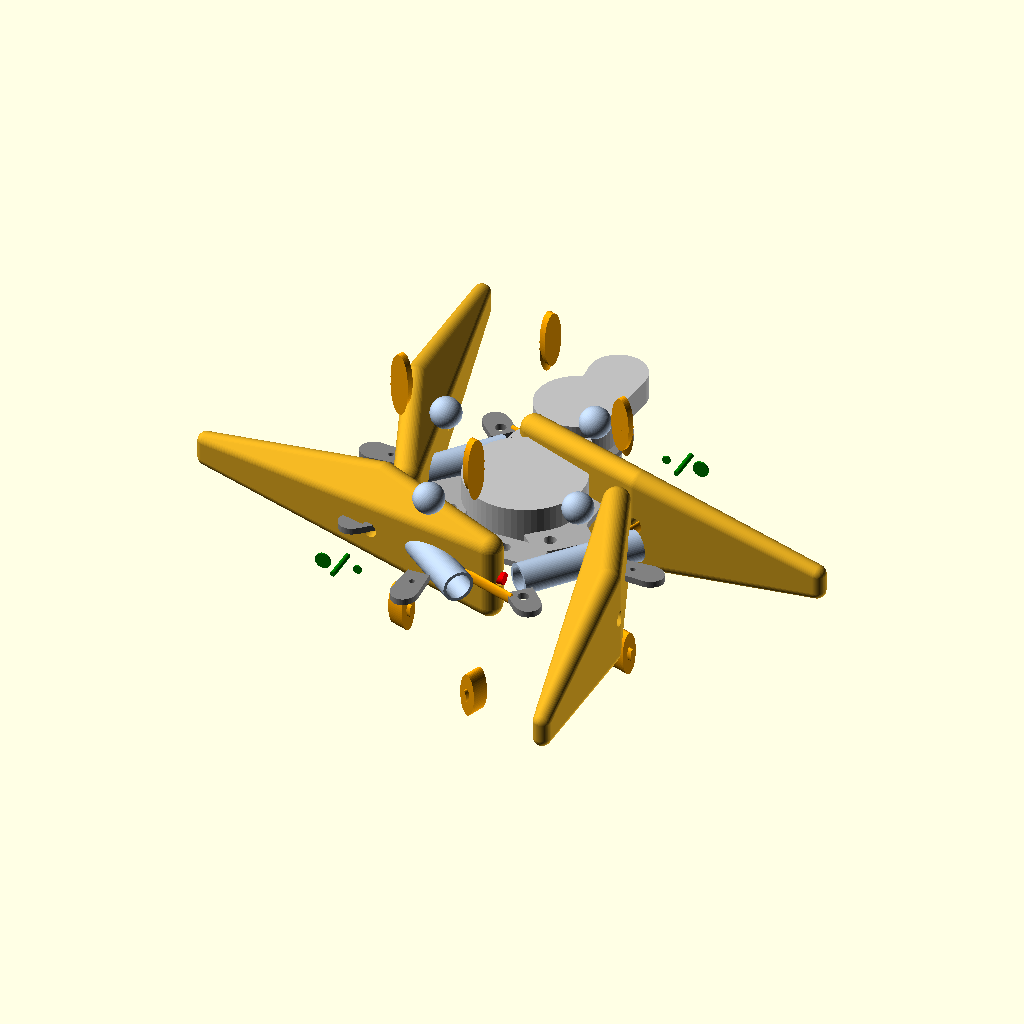
Cell 1: the model at its default parameters.
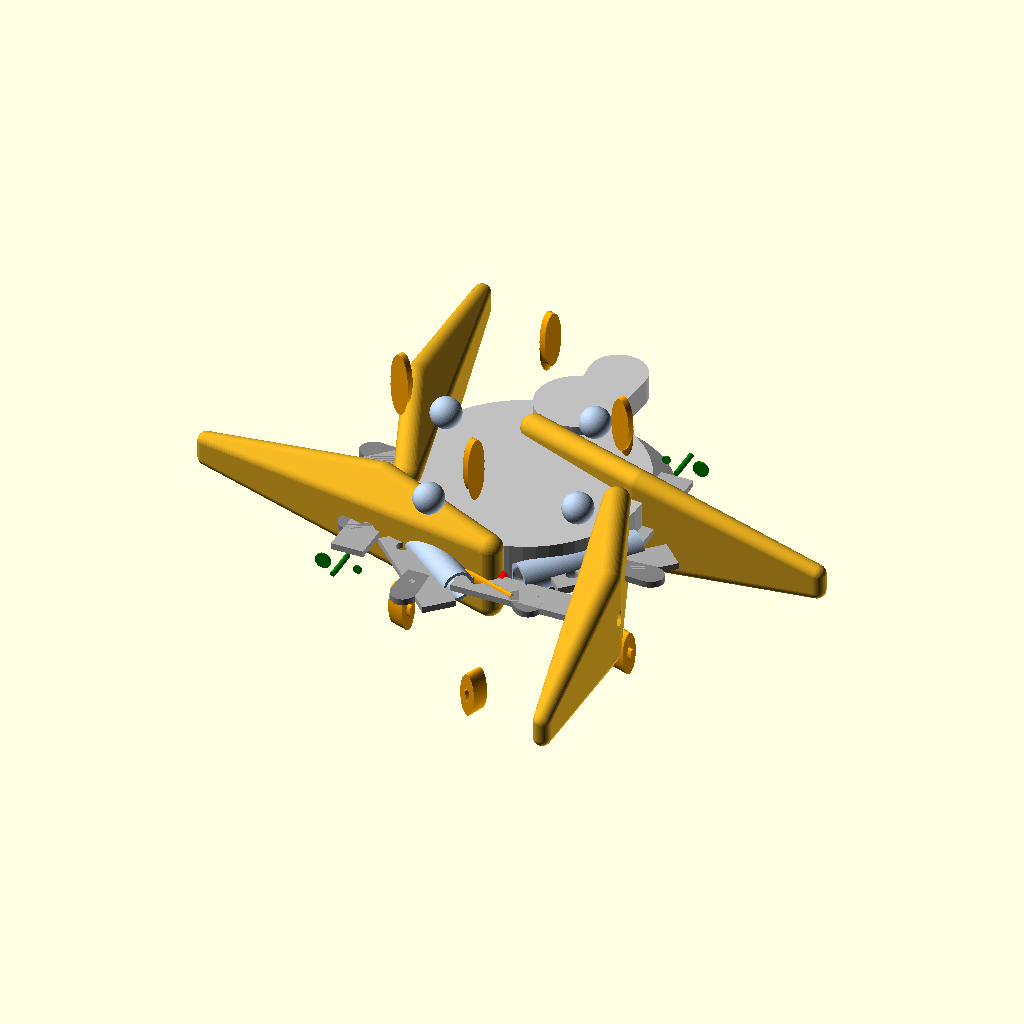
Cell 2: hub_r_lower = 27 (everything else at default).
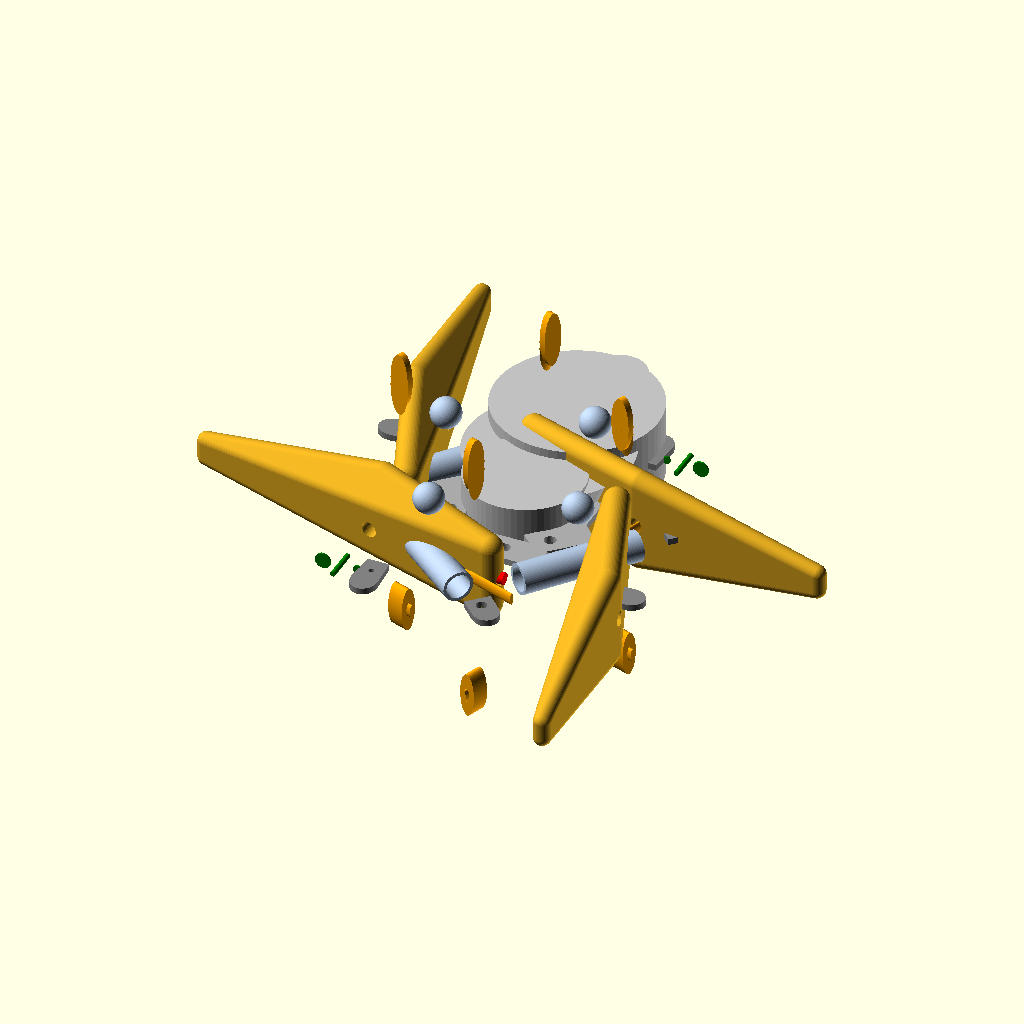
Cell 3: the same model with hub_r_upper = 18.78.
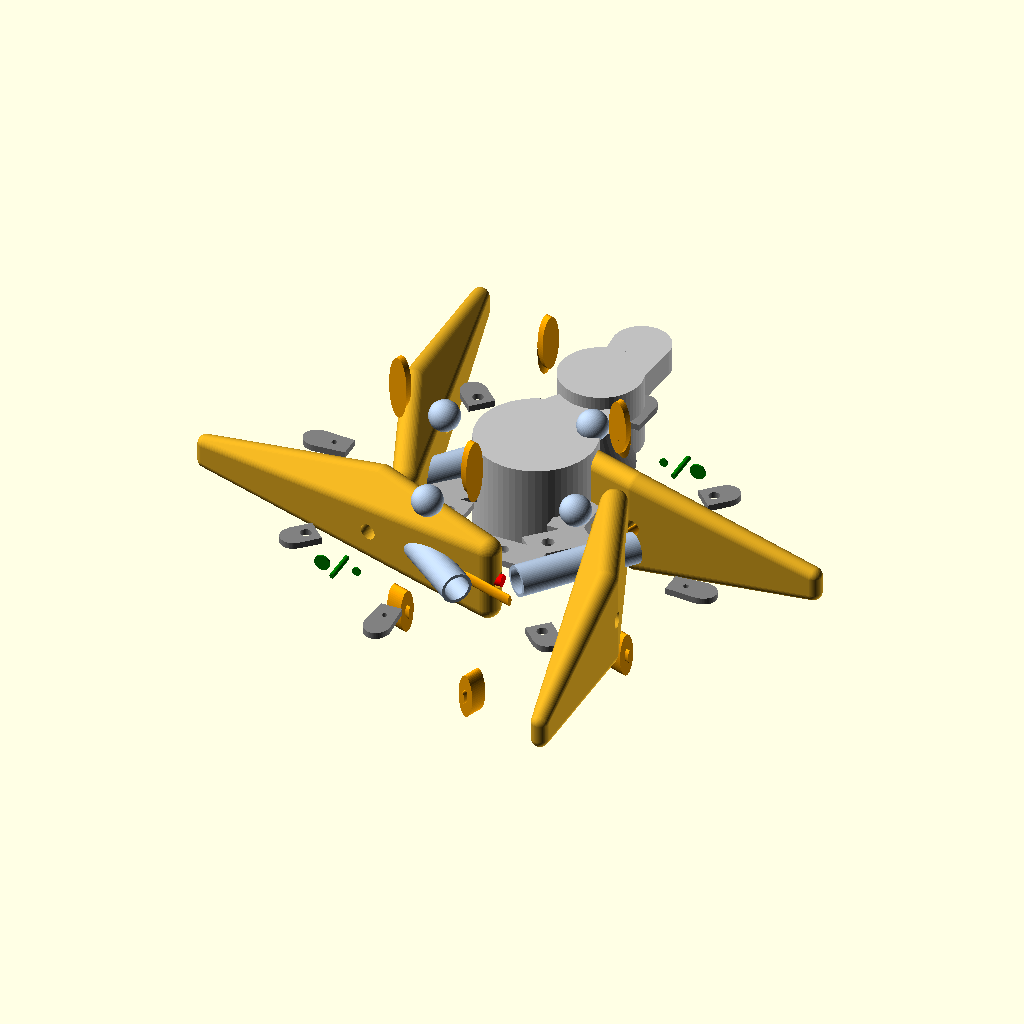
Cell 4: hub_h_lower = 26 (everything else at default).
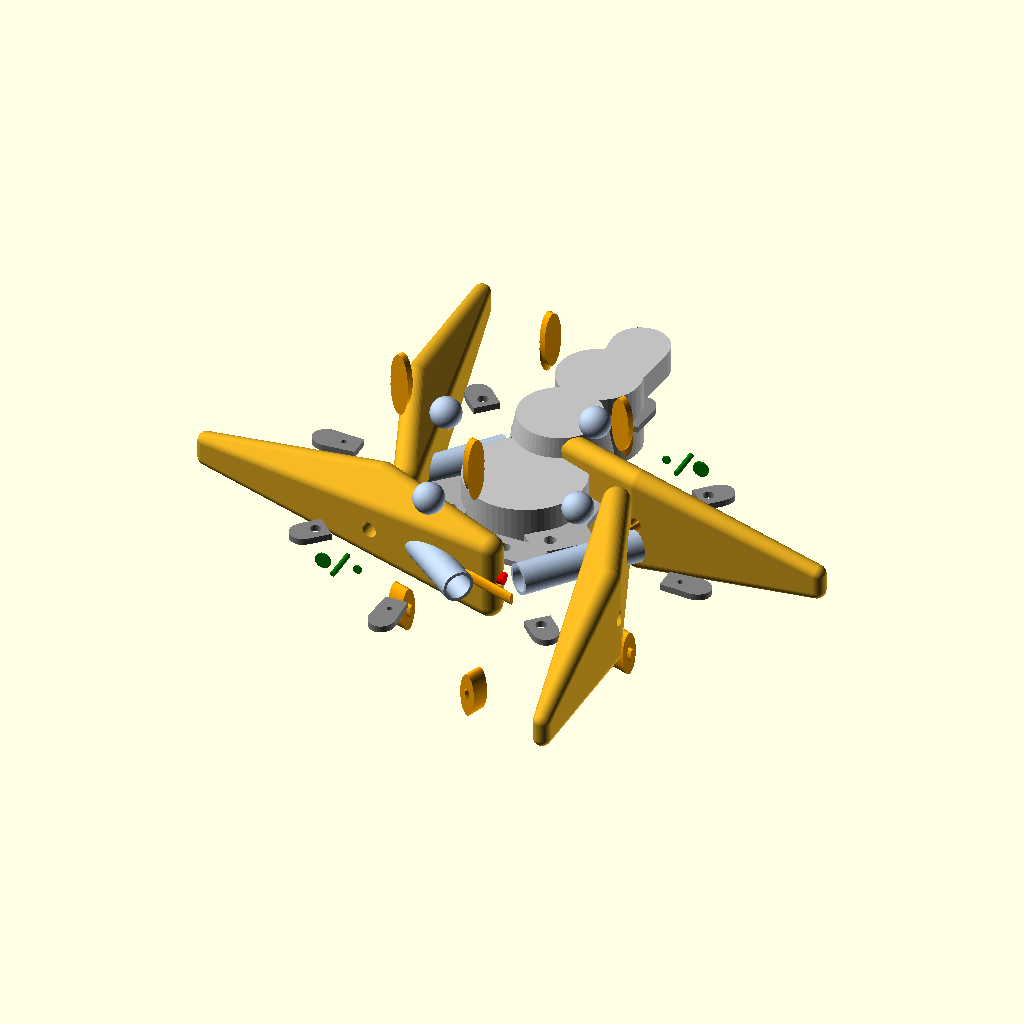
Cell 5: hub_h_cone = 22 (everything else at default).
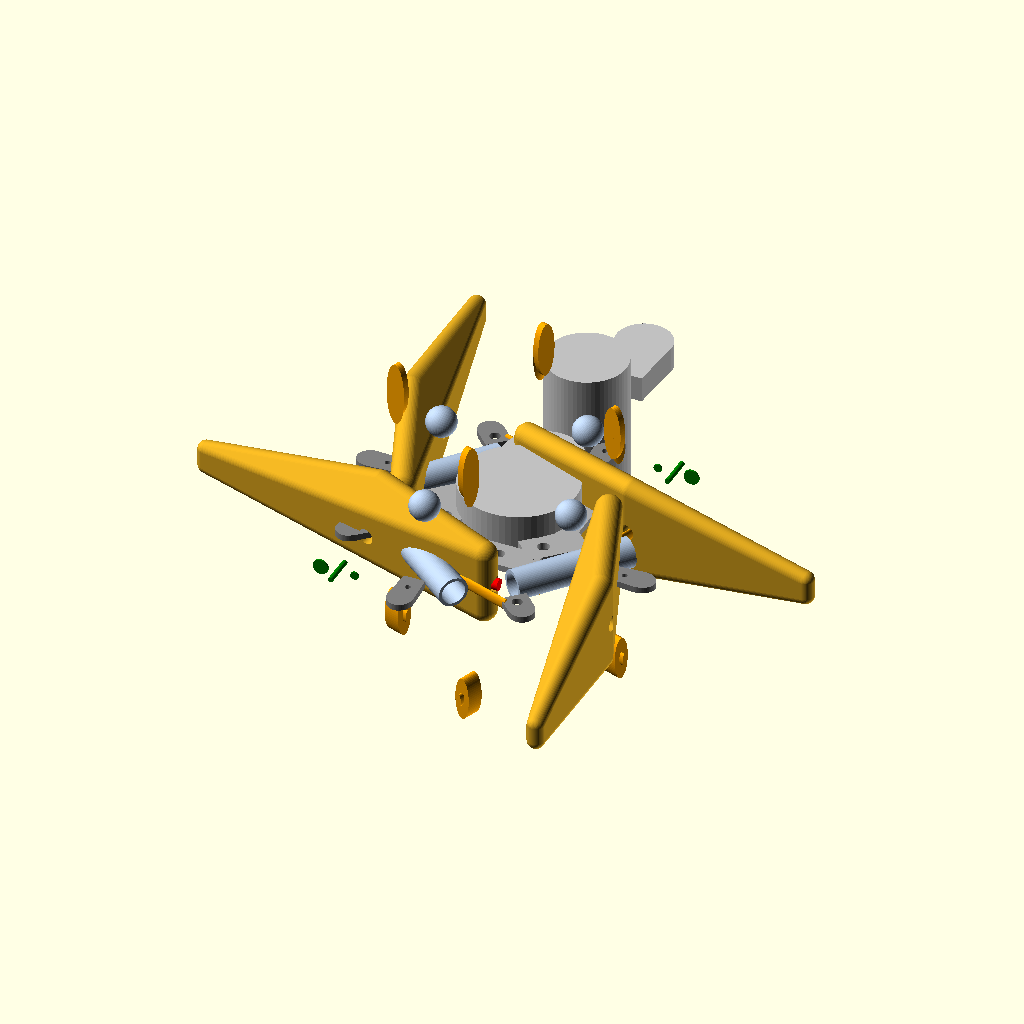
Cell 6: the same model with hub_h_upper = 34.
All cells are drawn from the same view direction (rotation 55°, 0°, 25°, orthographic, colour scheme Cornfield), but the view is re-fitted for each cell, so position and scale can differ between cells as well as the parameter.
The OpenSCAD source (projects/p3d-bench/demo/runs/text_image2cad_textimage2cad_32216_06401c17_image_text_openscad_glm_5v_turbo-reason/generated.scad):
// =============================================================================
// Grapple Assembly Model
// OpenSCAD Parametric Reconstruction
// =============================================================================

$fn = 60; // Global resolution

// -----------------------------------------------------------------------------
// Parameters (Dimensions in mm)
// -----------------------------------------------------------------------------

// Central End Fitting (Hub)
hub_r_lower = 13.5;
hub_r_upper = 9.39;
hub_h_lower = 13;
hub_h_cone = 11;
hub_h_upper = 17;
eye_lug_w = 11;
eye_lug_h = 15;
eye_lug_thick = 6;
eye_hole_d = 5.0;

// Mounting Lugs (Lower Ring)
lug_lower_count = 8;
lug_lower_hole_d = 2.8;
lug_lower_w = 7.5;
lug_lower_h = 9;
lug_lower_thick = 1.47;

// Mounting Lugs (Upper Ring)
lug_upper_d_count = 4;
lug_upper_d_hole_d = 1.28;
lug_upper_rect_count = 4;
lug_upper_rect_hole_d = 2.48;
lug_upper_thick = 1.47;

// Jaw Arms (Tines/Jaws)
jaw_total_len = 73.6;
jaw_pivot_hole_d = 3.6;
jaw_mid_hole_d = 3.6;
jaw_width_root = 14;
jaw_width_tip = 4;
jaw_thickness = 6;

// Barrels (Hub-to-Pivot)
barrel_len = 28;
barrel_od = 7.0;
barrel_id = 5.6; // Wall ~0.7
barrel_domed_r = 3.5;

// Follower Rods (Hub-to-Mid-Jaw)
rod_len = 22.3;
rod_stem_r = 0.54;
rod_head_r = 2.53;
rod_boss_r = 2.0;
rod_boss_hole_d = 1.2;

// Fasteners (Generic representations)
pin_step_head_d = 3.6;
pin_step_shank_d = 2.7;
pin_flange_head_d = 3.6;
pin_flange_shaft_d = 1.2;
pin_spool_large_d = 3.6;
pin_spool_small_d = 1.9;
pin_plain_d = 1.08;


// -----------------------------------------------------------------------------
// Modules: Components
// -----------------------------------------------------------------------------

module end_fitting() {
    color("Silver") {
        difference() {
            union() {
                // Lower Cylinder
                translate([0, hub_h_lower/2, 0])
                    cylinder(h=hub_h_lower, r=hub_r_lower, center=true);
                
                // Conical Transition
                translate([0, hub_h_lower + hub_h_cone/2, 0])
                    cylinder(h=hub_h_cone, r1=hub_r_lower, r2=hub_r_upper, center=true);
                
                // Upper Cylinder
                translate([0, hub_h_lower + hub_h_cone + hub_h_upper/2, 0])
                    cylinder(h=hub_h_upper, r=hub_r_upper, center=true);
                
                // Eye Lug at Crown
                total_h = hub_h_lower + hub_h_cone + hub_h_upper;
                translate([0, total_h + eye_lug_h/2 - 1, 0]) 
                    hull() {
                        cube([eye_lug_w, eye_lug_h, eye_lug_thick], center=true);
                        translate([0, eye_lug_h/2 - 2, 0])
                            cylinder(h=eye_lug_thick, r=eye_lug_w/2 + 1, center=true);
                    }
            }
            // Eye Hole
            total_h = hub_h_lower + hub_h_cone + hub_h_upper;
            translate([0, total_h + eye_lug_h - 3, 0])
                rotate([90, 0, 0])
                    cylinder(h=eye_lug_thick+2, d=eye_hole_d, center=true);
        }
    }
}

module mounting_lug_lower() {
    color("DarkGray") {
        difference() {
            // D-Shaped profile wrapping the lower cylinder
            // Straight edge facing inward/outward depending on mount, assume tangent
            hull() {
                cube([lug_lower_w, lug_lower_h, lug_lower_thick], center=true);
                translate([0, -lug_lower_h/2 + hub_r_lower, 0])
                    cube([lug_lower_w, 0.1, lug_lower_thick], center=true); // Flatten back to cylinder contour roughly
            }
            // Through hole
            cylinder(h=lug_lower_thick+2, d=lug_lower_hole_d, center=true);
        }
    }
}

module mounting_lug_upper_d() {
    color("Gray") {
        difference() {
            // D-Shape for upper cylinder
            scale([1, 1.2, 1]) // Aspect ratio adjustment
                hull() {
                    cube([5, 6, lug_upper_thick], center=true);
                    translate([0, 3, 0])
                        cylinder(h=lug_upper_thick, r=3, center=true);
                }
            // Hole
            cylinder(h=lug_upper_thick+2, d=lug_upper_d_hole_d, center=true);
        }
    }
}

module mounting_lug_upper_rect() {
    color("Gray") {
        difference() {
            // Rectangular tab with rounded outer edge
            hull() {
                cube([6, 5, lug_upper_thick], center=true);
                translate([0, 3, 0])
                    cylinder(h=lug_upper_thick, r=2.85, center=true);
            }
            // Hole
            cylinder(h=lug_upper_thick+2, d=lug_upper_rect_hole_d, center=true);
        }
    }
}

module barrel() {
    color("LightSteelBlue") {
        difference() {
            union() {
                // Main tube
                cylinder(h=barrel_len, r=barrel_od/2, center=true);
                // Domed cap (at one end)
                translate([0, barrel_len/2, 0])
                    sphere(r=barrel_domed_r);
            }
            // Hollow core
            cylinder(h=barrel_len+1, r=barrel_id/2, center=true);
            // Open end cut (ensure open)
            translate([0, -(barrel_len/2 + barrel_domed_r), 0])
                cylinder(h=barrel_domed_r*2, r=barrel_id/2);
            
            // Radial pin holes (mentioned in text ~0.86mm)
            // Placing them midway
            translate([barrel_od/2 + 1, 5, 0])
                rotate([0, 90, 0])
                    cylinder(h=4, d=0.9, center=true);
        }
    }
}

module follower_rod() {
    color("Orange") {
        // Stem
        cylinder(h=rod_len, r=rod_stem_r, center=true);
        
        // Mushroom Head (Top)
        translate([0, rod_len/2, 0]) {
            cylinder(h=1.5, r=rod_head_r, center=true);
            // Fillet blend simulation
            translate([0, -0.75, 0])
                cylinder(h=1.5, r1=rod_stem_r, r2=rod_head_r, center=true);
        }

        // Transverse Boss (Bottom)
        translate([0, -rod_len/2, 0]) {
            rotate([0, 90, 0])
                cylinder(h=rod_boss_r*2, r=rod_boss_r, center=true);
            // Boss Hole
            rotate([0, 90, 0])
                cylinder(h=rod_boss_r*2+2, d=rod_boss_hole_d, center=true);
        }
    }
}

module jaw_arm(mirror_x=false) {
    color("Goldenrod") {
        // Define the curve using a series of hull points to simulate B-spline volume
        // Points: Root(Pivot) -> Elbow(Mid) -> Tip
        
        // Transform if mirrored variant
        if (mirror_x) { mirror([1, 0, 0]) jaw_solid(); }
        else { jaw_solid(); }
    }
}

module jaw_solid() {
    // Approximate the curved tapered arm using hull()
    // Coordinate system: Y is down the arm length
    
    // Pivot Zone (Thick)
    p1_top = [0, 0, jaw_width_root/2];
    p1_bot = [0, 0, -jaw_width_root/2];
    
    // Mid Zone (Linkage connection, slight curve out)
    // Curve outward in X
    offset_x = 12; 
    p2_top = [offset_x, -30, jaw_width_root/1.5];
    p2_bot = [offset_x, -30, -jaw_width_root/1.5];
    
    // Tip Zone (Narrow, curved further out/down)
    p3_top = [offset_x + 5, -jaw_total_len, jaw_width_tip/2];
    p3_bot = [offset_x + 5, -jaw_total_len, -jaw_width_tip/2];

    difference() {
        // Main Body Volume
        hull() {
            // Root
            translate(p1_top) sphere(r=jaw_thickness/2);
            translate(p1_bot) sphere(r=jaw_thickness/2);
            // Mid
            translate(p2_top) sphere(r=jaw_thickness/2.2);
            translate(p2_bot) sphere(r=jaw_thickness/2.2);
            // Tip
            translate(p3_top) sphere(r=jaw_thickness/3);
            translate(p3_bot) sphere(r=jaw_thickness/3);
        }
        
        // Stiffening Ribs (Subtractive or Additive? Usually additive on surface, 
        // but easier to shape via hull or just leave as solid block for simplicity 
        // given constraints. I'll add simple surface ridges via intersection or 
        // just rely on the hull shape which creates a faceted "ribbed" look if segmented).
        // For now, let's stick to the solid hull which represents the mass.
        
        // Pivot Hole (Z-axis orientation implied by "orthogonal")
        translate([0, 2, 0]) rotate([90, 0, 0])
            cylinder(h=jaw_thickness+4, d=jaw_pivot_hole_d, center=true);
            
        // Mid Body Hole (X-axis orientation)
        translate([offset_x, -30, 0]) rotate([0, 90, 0])
            cylinder(h=jaw_width_root+4, d=jaw_mid_hole_d, center=true);
    }
}

module pin_stepped() {
    color("Red") {
        cylinder(h=7.2, d=pin_step_shank_d, center=true);
        translate([0, 3.8, 0]) cylinder(h=0.4, d=3.1, center=true); // Shoulder
        translate([0, 4.1, 0]) cylinder(h=0.4, d=pin_step_head_d, center=true); // Head
    }
}

module pin_flanged() {
    color("Green") {
        cylinder(h=7.5, d=pin_flange_shaft_d, center=true);
        translate([0, 4, 0]) cylinder(h=0.41, d=1.9, center=true); // Small flange
        translate([0, -4, 0]) cylinder(h=0.41, d=pin_flange_head_d, center=true); // Large head
    }
}


// -----------------------------------------------------------------------------
// Assembly Construction
// -----------------------------------------------------------------------------

module assemble() {
    // 1. Central Body
    end_fitting();
    
    // 2. Lower Mounting Lugs (8 instances)
    for (i = [0 : lug_lower_count - 1]) {
        angle = i * (360 / lug_lower_count);
        rotate([0, 0, angle])
            translate([hub_r_lower - 1, 4, 0]) // Position on lower cylinder
                rotate([0, 0, 0]) // Orient radial
                    mounting_lug_lower();
    }

    // 3. Upper Mounting Lugs (4 D-shape + 4 Rect)
    // Interleaved or grouped? Assume 45deg offsets for 8 total positions on upper ring
    // D-Lugs at 0, 90, 180, 270
    for (i = [0 : lug_upper_d_count - 1]) {
        angle = i * 90;
        rotate([0, 0, angle])
            translate([hub_r_upper - 1, hub_h_lower + hub_h_cone + 8, 0])
                mounting_lug_upper_d();
    }
    // Rect Lugs at 45, 135...
    for (i = [0 : lug_upper_rect_count - 1]) {
        angle = i * 90 + 45;
        rotate([0, 0, angle])
            translate([hub_r_upper - 1, hub_h_lower + hub_h_cone + 6, 0])
                mounting_lug_upper_rect();

    }

    // 4. Arms, Barrels, Rods, and Fasteners (4-Fold Symmetry)
    // Quadrant logic: 0, 90, 180, 270 degrees
    for (i = [0 : 3]) {
        angle = i * 90;
        
        // Determine Jaw Variant (Mirror every other one for visual variety/symmetry)
        is_mirrored = (i % 2 == 1); 
        
        // Rotation for the whole quadrant assembly
        rotate([0, 0, angle]) {
            
            // --- Barrel (Connects Hub Shoulder to Jaw Pivot) ---
            // Position: Radially out, angled down
            // Pivot is roughly at y=5, r=22
            // Hub shoulder is at y~20, r~10
            // Vector math for rotation:
            // Start: (10, 20), End: (22, 5)
            dx = 22 - 10; dy = 5 - 20;
            barrel_angle = atan2(dx, dy); // Angle from Y axis
            
            translate([10, 20, 0]) // Start pos on cone/neck junction
                rotate([0, 0, barrel_angle - 90]) // Align with vector
                    rotate([90, 0, 0]) // Orient cylinder along length
                        barrel();
                        
            // --- Jaw Arm ---
            // Positioned at Pivot Point
            translate([22, 5, 0])
                rotate([0, 0, 0]) // Initial alignment
                jaw_arm(is_mirrored);
                
            // --- Follower Rod (Connects Upper Hub to Jaw Mid) ---
            // Jaw Mid is at approx x=12 (local), y=-30 (local) -> Global x ~ 34, y ~ -25
            // Hub attachment point: Higher up, say y=30, r=15 -> x=15, y=30
            // Vector: (34-15, -25-30) = (19, -55)
            rod_start = [15, 30, 0]; // On upper cylinder
            rod_end = [34, -25, 0];  // At jaw mid-hole location
            
            // Calculate position and rotation for rod
            rod_pos = (rod_start + rod_end) / 2;
            rod_vec = rod_end - rod_start;
            rod_len_actual = norm(rod_vec);
            rod_ay = atan2(rod_vec[0], rod_vec[1]); // Yaw around Y
            // Simplified placement for visual correctness
            translate(rod_pos)
                rotate([0, 0, rod_ay])
                    rotate([90, 0, 0])
                        scale([1, rod_len_actual / rod_len, 1]) // Stretch to fit
                            follower_rod();

            // --- Fasteners ---
            // Pivot Pin (Stepped)
            translate([22, 5, 0])
                rotate([90, 0, 0])
                    pin_stepped();
                    
            // Mid Pin (Flanged)
            // Local mid of jaw is at offset_x=12, y_local=-30
            // Global pos depends on rotation. Assuming jaw aligns mostly radially.
            // Approx global pos for mid pin:
            translate([32, -25, 0]) 
                 rotate([0, 90, 0])
                    pin_flanged();
        }
    }
}

// Render
assemble();
Parameter table extracted from the source (name, type, default, range or options):
hub_r_lower: number, default 13.5
hub_r_upper: number, default 9.39
hub_h_lower: number, default 13
hub_h_cone: number, default 11
hub_h_upper: number, default 17
eye_lug_w: number, default 11
eye_lug_h: number, default 15
eye_lug_thick: number, default 6
eye_hole_d: number, default 5
lug_lower_count: number, default 8
lug_lower_hole_d: number, default 2.8
lug_lower_w: number, default 7.5
lug_lower_h: number, default 9
lug_lower_thick: number, default 1.47
lug_upper_d_count: number, default 4
lug_upper_d_hole_d: number, default 1.28
lug_upper_rect_count: number, default 4
lug_upper_rect_hole_d: number, default 2.48
lug_upper_thick: number, default 1.47
jaw_total_len: number, default 73.6
jaw_pivot_hole_d: number, default 3.6
jaw_mid_hole_d: number, default 3.6
jaw_width_root: number, default 14
jaw_width_tip: number, default 4
jaw_thickness: number, default 6
barrel_len: number, default 28
barrel_od: number, default 7
barrel_id: number, default 5.6
barrel_domed_r: number, default 3.5
rod_len: number, default 22.3
rod_stem_r: number, default 0.54
rod_head_r: number, default 2.53
rod_boss_r: number, default 2
rod_boss_hole_d: number, default 1.2
pin_step_head_d: number, default 3.6
pin_step_shank_d: number, default 2.7
pin_flange_head_d: number, default 3.6
pin_flange_shaft_d: number, default 1.2
pin_spool_large_d: number, default 3.6
pin_spool_small_d: number, default 1.9
pin_plain_d: number, default 1.08
